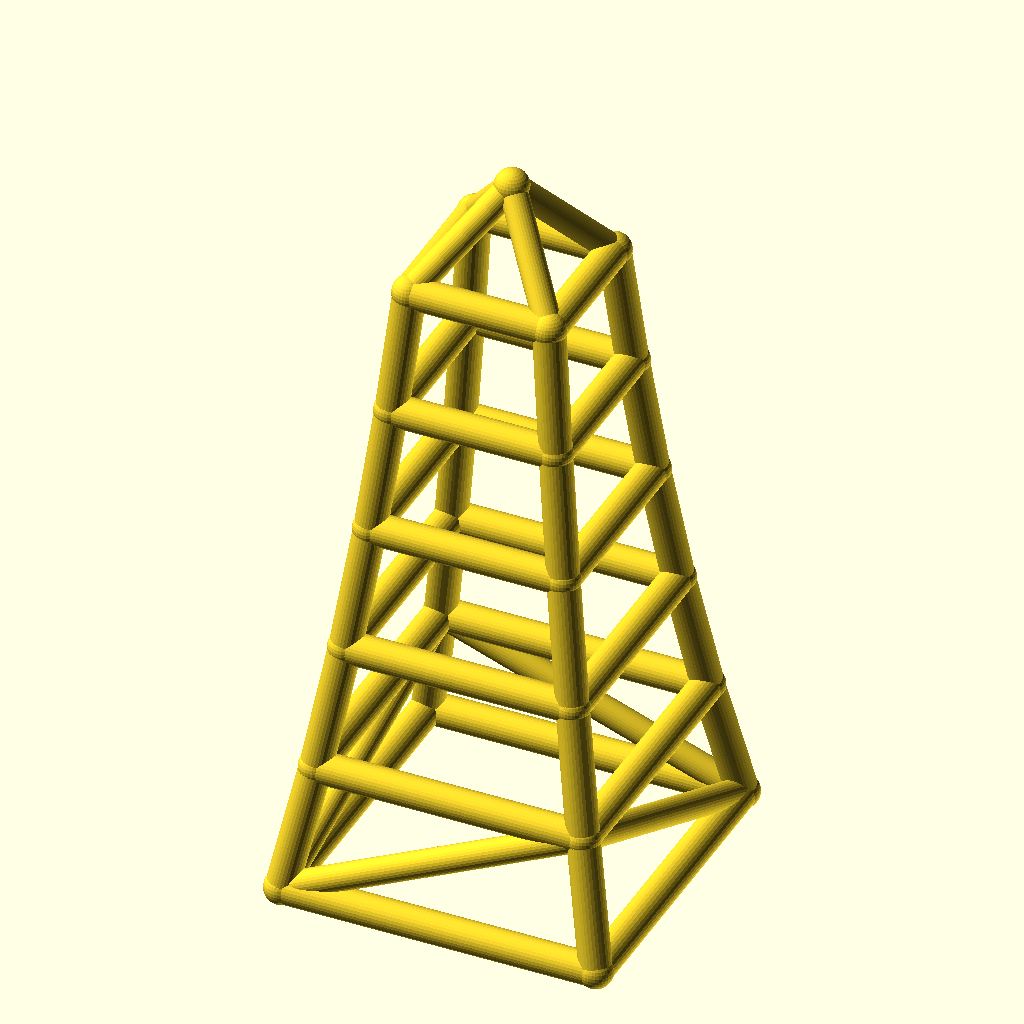
Cell 1: rendered with the file's own defaults.
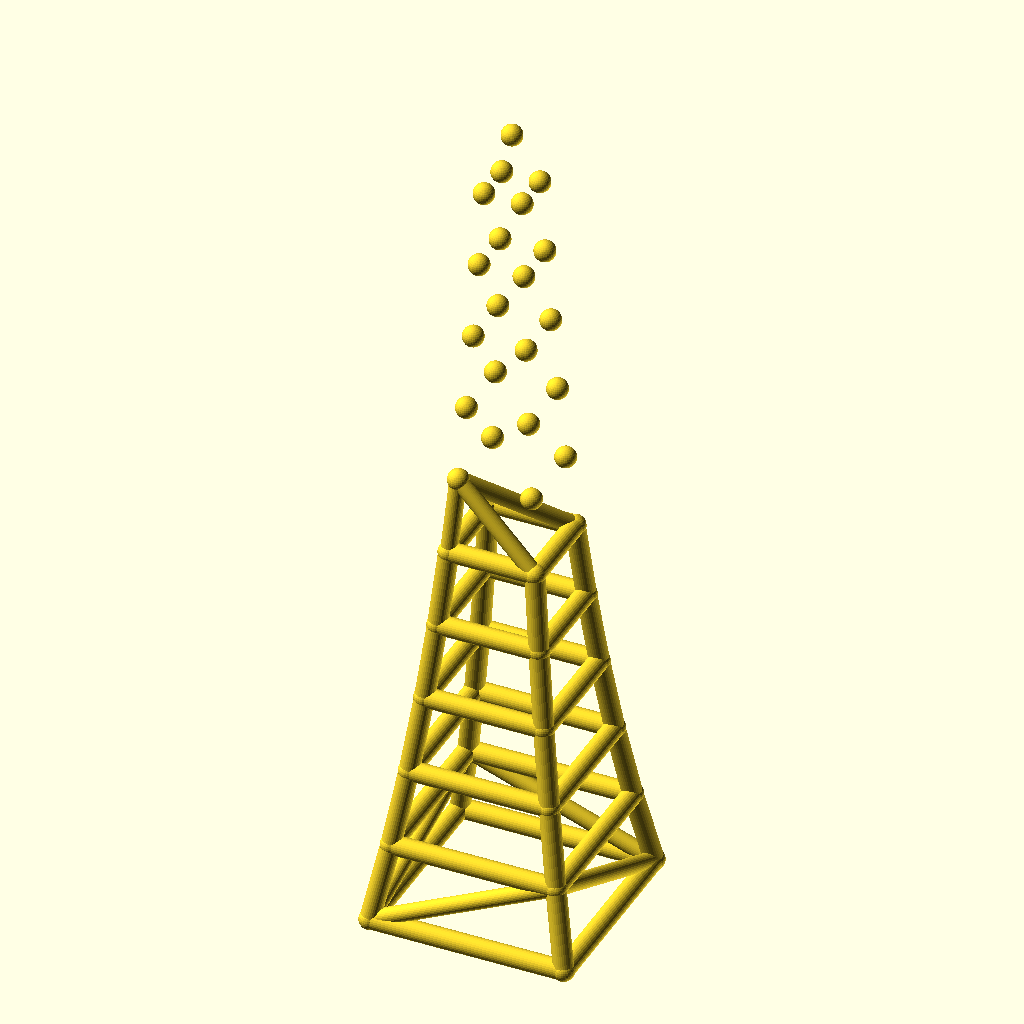
Cell 2: the same model with levels = 10.
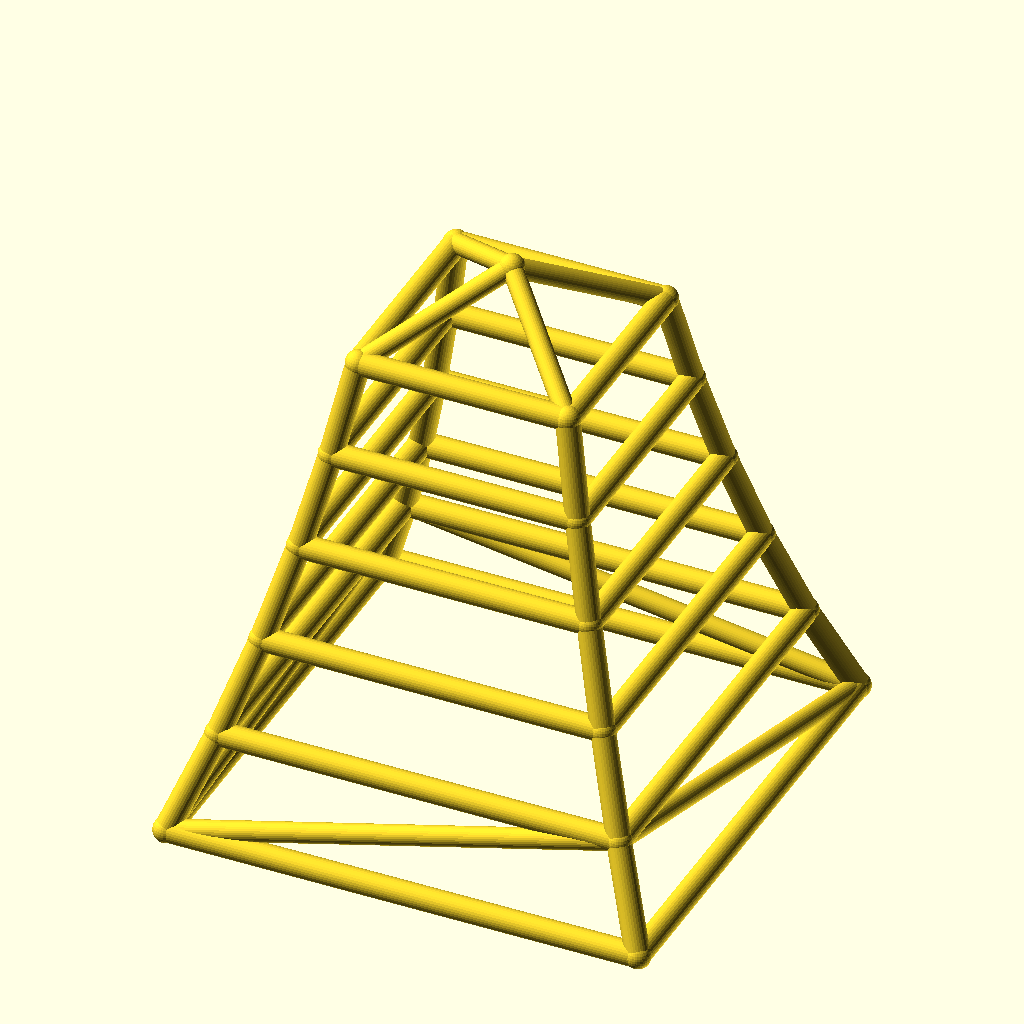
Cell 3: the same model with base_w = 200.
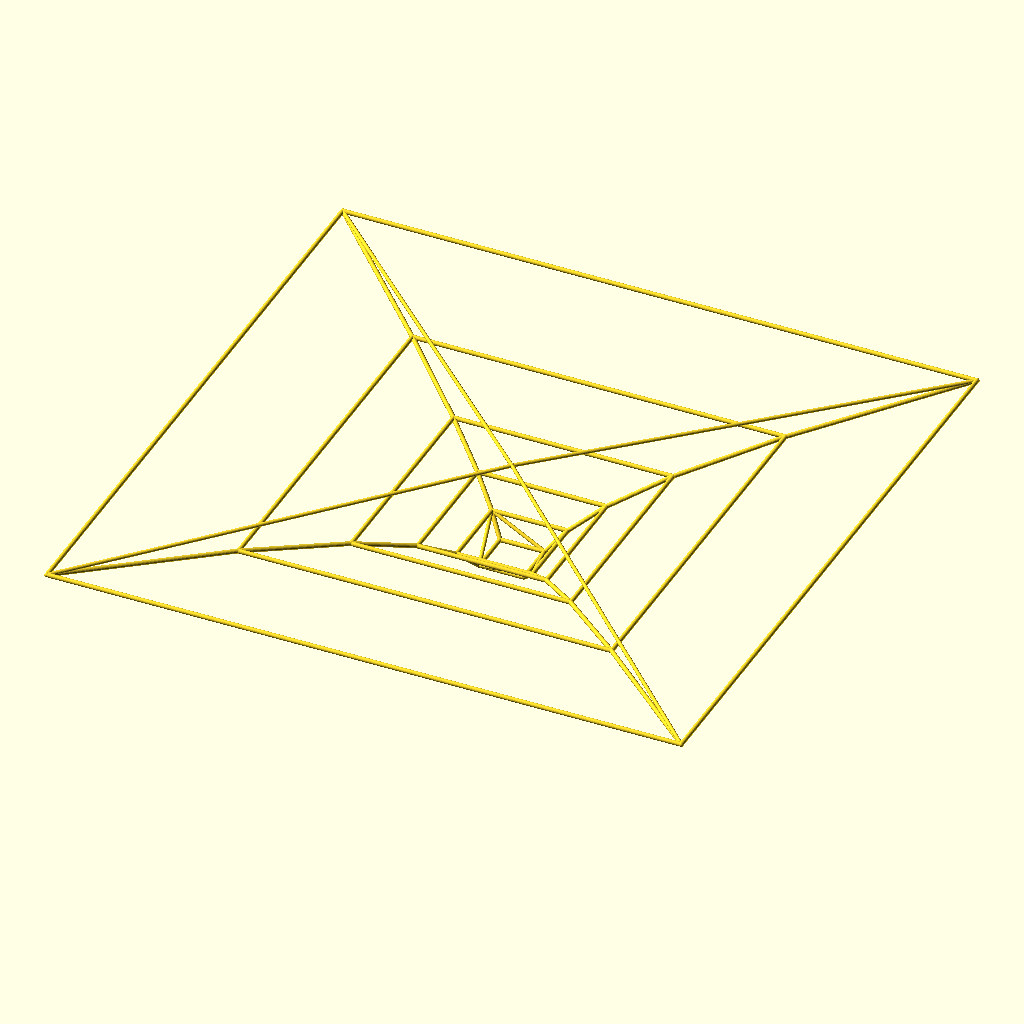
Cell 4 — taper set to 1.7, the other parameters unchanged.
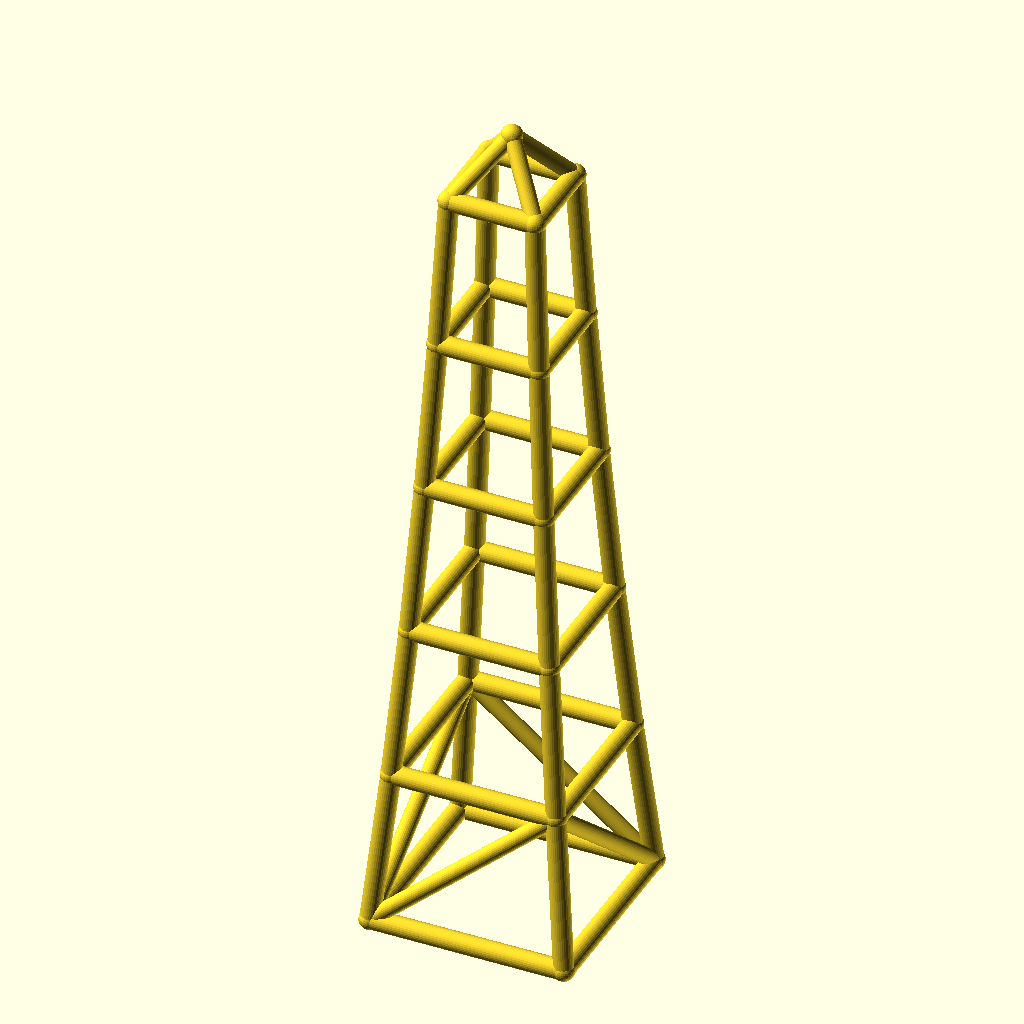
Cell 5: the same model with level_h = 80.
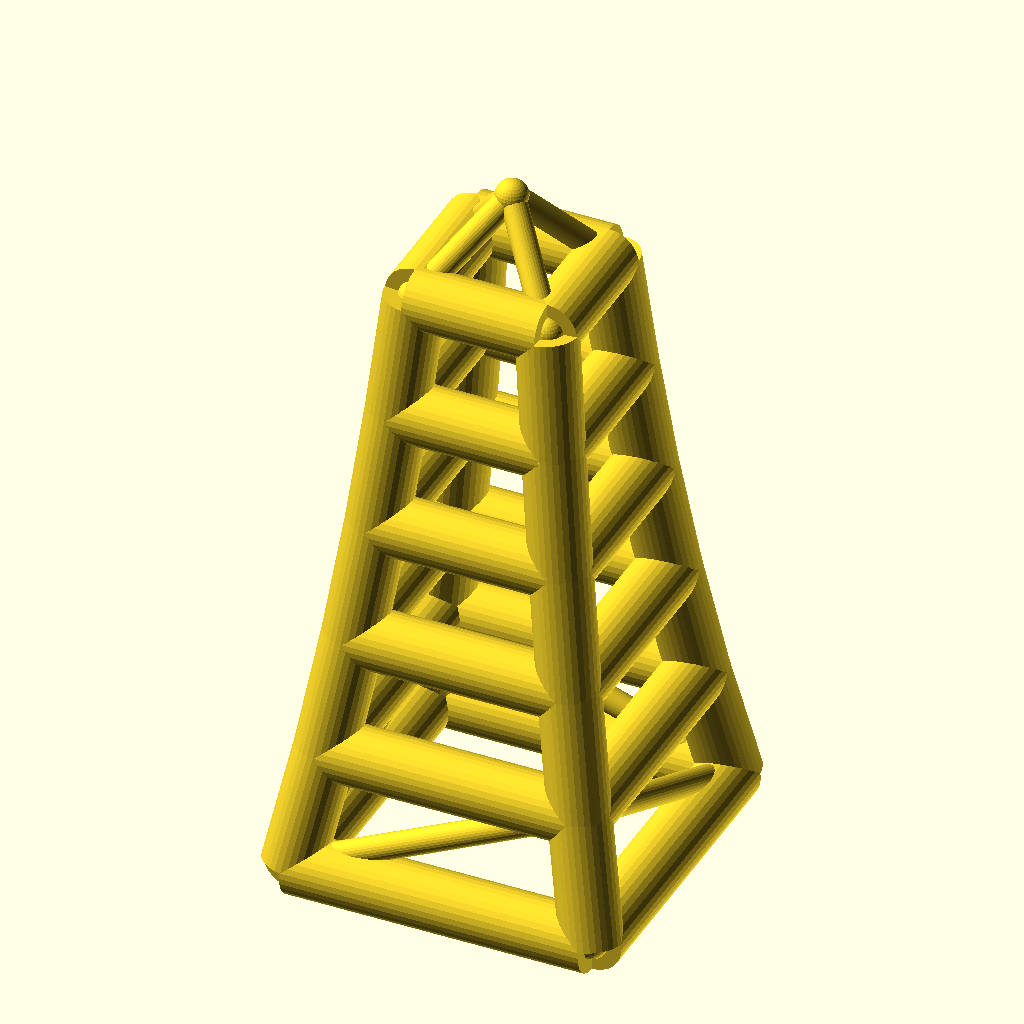
Cell 6: leg_r = 10 (everything else at default).
All cells are drawn from the same view direction (rotation 55°, 0°, 25°, orthographic, colour scheme Cornfield), but the view is re-fitted for each cell, so position and scale can differ between cells as well as the parameter.
OpenSCAD source file optional_data/data/wire2/masttowers/scene_0179.scad:
$fn = 32;

// ----------------------------------------------------------------------
// Tapered four-leg tower: 5 levels, base 100 mm, taper 0.85 per level
// ----------------------------------------------------------------------

// --- parameters (mm) ---
levels = 5;               // number of tower levels
base_w = 100;             // bottom ring width (X and Y)
taper = 0.85;             // ring width multiplier per level
level_h = 40;             // height of one level
leg_r = 5;                // leg / ring member radius
brace_r = 4.2;            // diagonal brace radius
joint_r = 5.4;            // joint ball radius
crown_h = 30;             // crown mast height above the top ring
fit_tol = 0.1;            // declared fit tolerance (prompt contract)
free_tol = 0.3;           // declared free tolerance (prompt contract)

bbox_x = base_w + 2 * joint_r;  // overall X, joints included
bbox_y = base_w + 2 * joint_r;  // overall Y, joints included
bbox_z = levels * level_h + crown_h + 2 * joint_r;  // overall Z, joints included
leg_d = 2 * leg_r;  // leg / ring stock diameter
brace_d = 2 * brace_r;  // brace stock diameter
joint_d = 2 * joint_r;  // joint ball diameter
top_w = base_w * pow(taper, levels);  // width of the top ring
nodes = concat([for (lvl = [0 : levels], sx = [-1, 1], sy = [-1, 1]) [sx * base_w * pow(taper, lvl) / 2, sy * base_w * pow(taper, lvl) / 2, lvl * level_h]], [[0, 0, levels * level_h + crown_h]]);

module member(a, b, r) {
  /* round stock from joint a to joint b, ends buried in the joint balls */
  d = b - a;
  length = norm(d);
  translate(a) rotate([0, acos(d[2] / length), atan2(d[1], d[0])])
    cylinder(h = length, r = r);
}

module joint(p, r) {
  /* ball at the joint centre, fatter than every member meeting there */
  translate(p) sphere(r = r);
}

/* members - each call is one graph edge */
member(nodes[0], nodes[4], leg_r);
member(nodes[1], nodes[5], leg_r);
member(nodes[2], nodes[6], leg_r);
member(nodes[3], nodes[7], leg_r);
member(nodes[4], nodes[8], leg_r);
member(nodes[5], nodes[9], leg_r);
member(nodes[6], nodes[10], leg_r);
member(nodes[7], nodes[11], leg_r);
member(nodes[8], nodes[12], leg_r);
member(nodes[9], nodes[13], leg_r);
member(nodes[10], nodes[14], leg_r);
member(nodes[11], nodes[15], leg_r);
member(nodes[12], nodes[16], leg_r);
member(nodes[13], nodes[17], leg_r);
member(nodes[14], nodes[18], leg_r);
member(nodes[15], nodes[19], leg_r);
member(nodes[16], nodes[20], leg_r);
member(nodes[17], nodes[21], leg_r);
member(nodes[18], nodes[22], leg_r);
member(nodes[19], nodes[23], leg_r);
member(nodes[0], nodes[1], leg_r);
member(nodes[2], nodes[3], leg_r);
member(nodes[0], nodes[2], leg_r);
member(nodes[1], nodes[3], leg_r);
member(nodes[4], nodes[5], leg_r);
member(nodes[6], nodes[7], leg_r);
member(nodes[4], nodes[6], leg_r);
member(nodes[5], nodes[7], leg_r);
member(nodes[8], nodes[9], leg_r);
member(nodes[10], nodes[11], leg_r);
member(nodes[8], nodes[10], leg_r);
member(nodes[9], nodes[11], leg_r);
member(nodes[12], nodes[13], leg_r);
member(nodes[14], nodes[15], leg_r);
member(nodes[12], nodes[14], leg_r);
member(nodes[13], nodes[15], leg_r);
member(nodes[16], nodes[17], leg_r);
member(nodes[18], nodes[19], leg_r);
member(nodes[16], nodes[18], leg_r);
member(nodes[17], nodes[19], leg_r);
member(nodes[20], nodes[21], leg_r);
member(nodes[22], nodes[23], leg_r);
member(nodes[20], nodes[22], leg_r);
member(nodes[21], nodes[23], leg_r);
member(nodes[0], nodes[5], brace_r);
member(nodes[3], nodes[6], brace_r);
member(nodes[0], nodes[6], brace_r);
member(nodes[3], nodes[5], brace_r);
member(nodes[20], nodes[24], brace_r);
member(nodes[21], nodes[24], brace_r);
member(nodes[22], nodes[24], brace_r);
member(nodes[23], nodes[24], brace_r);

/* joint balls */
for (p = nodes) joint(p, joint_r);
Parameter table extracted from the source (name, type, default, range or options):
levels: number, default 5
base_w: number, default 100
taper: number, default 0.85
level_h: number, default 40
leg_r: number, default 5
brace_r: number, default 4.2
joint_r: number, default 5.4
crown_h: number, default 30
fit_tol: number, default 0.1
free_tol: number, default 0.3
